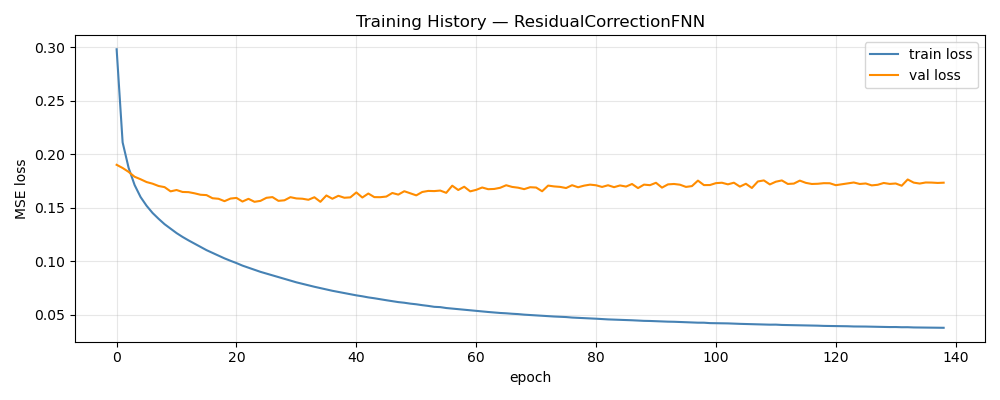

The table this chart was drawn from, first rows:
epoch, train_loss, val_loss, train_rmse, val_rmse, w_d, w_p
1, 0.2979, 0.19, 0.4959, 0.1003, 1, 0.00000000
2, 0.211, 0.1871, 0.4222, 0.09878, 1, 0.00000000
3, 0.1872, 0.1835, 0.3981, 0.09719, 1, 0.00000000
4, 0.1712, 0.1789, 0.3805, 0.09586, 1, 0.00000000
5, 0.1599, 0.1766, 0.3674, 0.09464, 1, 0.00000000
6, 0.1518, 0.1739, 0.3577, 0.09389, 1, 0.00000000
7, 0.1451, 0.1724, 0.3494, 0.09332, 1, 0.00000000
8, 0.1397, 0.1703, 0.3424, 0.09283, 1, 0.00000000
9, 0.1346, 0.1692, 0.3359, 0.09275, 1, 0.00000000
10, 0.1304, 0.1653, 0.3306, 0.09193, 1, 0.00000000
11, 0.1263, 0.1665, 0.3251, 0.09239, 1, 0.00000000
12, 0.1227, 0.1647, 0.3203, 0.0916, 1, 0.00000000
13, 0.1195, 0.1645, 0.316, 0.09186, 1, 0.00000000
14, 0.1164, 0.1635, 0.3118, 0.09156, 1, 0.00000000
15, 0.1134, 0.1621, 0.3077, 0.09125, 1, 0.00000000
16, 0.1104, 0.1618, 0.3036, 0.09119, 1, 0.00000000
17, 0.1078, 0.1588, 0.3, 0.09067, 1, 0.00000000
18, 0.1053, 0.1583, 0.2963, 0.09083, 1, 0.00000000
19, 0.1027, 0.1561, 0.2927, 0.09005, 1, 0.00000000
20, 0.1005, 0.1585, 0.2895, 0.09082, 1, 0.00000000
21, 0.09831, 0.1591, 0.2864, 0.09109, 1, 0.00000000
22, 0.09595, 0.1558, 0.2829, 0.09022, 1, 0.00000000
23, 0.09403, 0.1583, 0.2801, 0.0909, 1, 0.00000000
24, 0.09214, 0.1555, 0.2772, 0.09057, 1, 0.00000000
25, 0.09014, 0.1564, 0.2743, 0.09059, 1, 0.00000000
26, 0.0885, 0.1592, 0.2718, 0.0907, 1, 0.00000000
27, 0.08677, 0.1599, 0.2691, 0.09075, 1, 0.00000000
28, 0.08511, 0.1564, 0.2666, 0.09057, 1, 0.00000000
29, 0.0835, 0.1569, 0.264, 0.09068, 1, 0.00000000
30, 0.08188, 0.1598, 0.2615, 0.09139, 1, 0.00000000
31, 0.08034, 0.1587, 0.259, 0.09099, 1, 0.00000000
32, 0.07896, 0.1584, 0.2569, 0.09137, 1, 0.00000000
33, 0.07759, 0.1574, 0.2547, 0.09124, 1, 0.00000000
34, 0.07621, 0.1598, 0.2524, 0.09185, 1, 0.00000000
35, 0.07497, 0.1555, 0.2504, 0.09038, 1, 0.00000000
36, 0.07382, 0.1614, 0.2485, 0.09231, 1, 0.00000000
37, 0.07246, 0.1584, 0.2462, 0.09207, 1, 0.00000000
38, 0.07139, 0.1611, 0.2444, 0.09213, 1, 0.00000000
39, 0.07026, 0.1593, 0.2425, 0.09174, 1, 0.00000000
40, 0.06916, 0.1597, 0.2406, 0.09226, 1, 0.00000000
41, 0.06819, 0.1643, 0.2389, 0.09242, 1, 0.00000000
42, 0.06731, 0.1595, 0.2375, 0.09176, 1, 0.00000000
43, 0.06628, 0.1632, 0.2357, 0.09305, 1, 0.00000000
44, 0.06548, 0.1599, 0.2343, 0.09193, 1, 0.00000000
45, 0.06452, 0.1598, 0.2326, 0.09234, 1, 0.00000000
46, 0.06364, 0.1604, 0.231, 0.09286, 1, 0.00000000
47, 0.06273, 0.1637, 0.2294, 0.09281, 1, 0.00000000
48, 0.0619, 0.1622, 0.2278, 0.09309, 1, 0.00000000
49, 0.0613, 0.1654, 0.2269, 0.09307, 1, 0.00000000
50, 0.06046, 0.1634, 0.2253, 0.09276, 1, 0.00000000
51, 0.05985, 0.1615, 0.2242, 0.09287, 1, 0.00000000
52, 0.05903, 0.1647, 0.2228, 0.09363, 1, 0.00000000
53, 0.05834, 0.1657, 0.2215, 0.09374, 1, 0.00000000
54, 0.05748, 0.1655, 0.2198, 0.09288, 1, 0.00000000
55, 0.0572, 0.166, 0.2193, 0.09398, 1, 0.00000000
56, 0.05636, 0.1639, 0.2178, 0.09304, 1, 0.00000000
57, 0.05583, 0.1706, 0.2168, 0.09452, 1, 0.00000000
58, 0.05527, 0.1665, 0.2157, 0.09347, 1, 0.00000000
59, 0.05466, 0.1696, 0.2145, 0.09413, 1, 0.00000000
60, 0.05419, 0.1653, 0.2136, 0.09422, 1, 0.00000000
... 79 more rows
